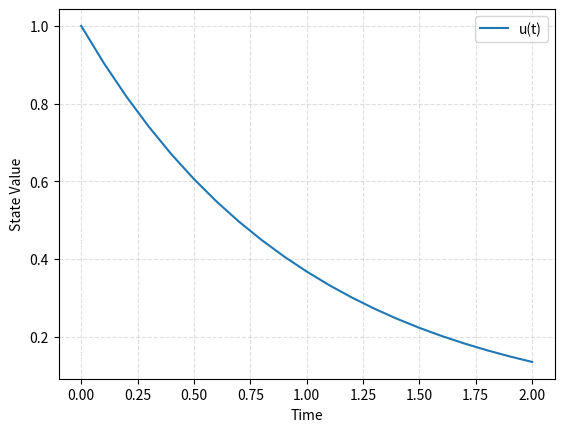

Recreate this plot in Python.
"""
ode.py
======

This module provides the core framework for solving ordinary differential
equations (ODEs) in this project. It defines an abstract base class for
ODE models, a result container for solver output, custom error handling,
and utility functions for plotting solutions and energies.

Contents:
- ODEResult (NamedTuple):
    A lightweight container holding the solution time points and state
    values produced by an ODE solver.
- InvalidInitialConditionError:
    Custom exception raised when invalid initial conditions are passed
    to an ODE model (wrong type, dimension or length).
- ODEModel (abstract base class):
    Defines the common interface for all ODE models in this project.
    All specific models (e.g., exponential decay, pendulum,
    double pendulum) must inherit from this class and implement:
        __call__(t, u): RHS of the ODE system, returning du/dt.
        num_states: Property specifying the number of state variables.
    Concrete subclasses may override _create_result() to return class unique
    result objects (e.g.: coordinates and energies).
- plot_ode_solution(results, state_labels=None, filename=None):
    Generic plotting function for visualizing state over time.
    Works for any ODEResult-like object (e.g: PendulumResults and DoublePendulumResults).
- plot_energy(results, filename=None):
    Generic energy plotting function that works with both
    PendulumResults and DoublePendulumResults (duck typing). It only
    relies these attributes, being provided:
        - time
        - potential_energy
        - kinetic_energy
        - total_energy
    This demonstrates polymorphism through duck typing: the function
    does not care about the class type of the input, only that it
    "quacks like a duck."

Design Notes:
- The ODEModel class enforces a clean interface using Python's
  abc (Abstract Base Classes). This ensures all derived classes
  explicitly define their equations of motion and number of states.
- The solve() method centralizes calls to SciPy's solve_ivp, performing
  validation of inputs and delegating postprocessing to _create_result().
- Utility functions are defined at module level to avoid duplication.
  For example, plot_energy is shared across single and double pendulum
  models, avoiding repeated code while still supporting polymorphism.

This file is the backbone of the project. It allows specific ODE models
to focus only on their unique mathematics while reusing common solving
and plotting infrastructure.

Run file with:
    python ode.py
"""

import numpy as np
import abc
from typing import NamedTuple, Any, Optional
from scipy.integrate import solve_ivp
import matplotlib.pyplot as plt

class ODEResult(NamedTuple):
    """The result of solving an ODE.
    
    Args:
        time (np.ndarray): The time steps solved for
        solution (np.ndarray): The solution of the problem at the given times.
    """
    time: np.ndarray
    solution: np.ndarray

    @property
    def num_states(self) -> int:
        """
        Number of state variables.

        Returns
            int
        """
        return int(self.solution.shape[0])

    @property
    def num_timepoints(self) -> int:
        """
        Number of time points.

        Returns
            int
        """
        return int(self.solution.shape[1])
class InvalidInitialConditionError(RuntimeError):
    """
    Raised when the initial condition u0 has the wrong shape/type.
    """
    pass
class ODEModel(abc.ABC):
    """
    Common interface for all ODE's (ordinary differntial equations).
    Can not be used directly - have to be inherited and it must
    be implemented a solution for a particular type of ODE.
    """
    
    @abc.abstractmethod
    def __call__(self, t: float, u: np.ndarray) -> np.ndarray:
        """
        Calculate right side of the diff equation du/dt = f(t, u).
        Must be implemented from classes that inherits, or
        else we will get NotImplementedError.
        """
        raise NotImplementedError
    
    @property
    @abc.abstractmethod
    def num_states(self) -> int:
        """
        Tells how many variables the system keeps track of.
        
        For example, in the exponential decay model there is only one
        variable (u). More complicated models can have several variables
        changing over time. Each of these is counted as a 'state'.

        Returns
            int
        """
        raise NotImplementedError
    
    def _create_result(self, solution: Any) -> Any:
        """
        Converts the raw output from the mathematical solver into a simple 
        result with two parts.
        1. Time: The points in time where the solution was calculated.
        2. Solution: The values of the system at those time points.

        This makes the result easier to work with and understand.

        Returns
            Any
        """
        if not hasattr(solution, "t") or not hasattr(solution, "y"):
            raise AttributeError("Solution object must have attributes t and y")
        return ODEResult(time=solution.t, solution=solution.y)
    
    def solve(self, u0: np.ndarray, T: float, dt: float, method: str = "RK45") -> Any:
        """
        solve() works out how the systen develops over time.
        
        Parameters to give the funciton solve_ivp from scipy:
        u0: 
            The starting values or initial conditions.
        T: 
            How long we want it to simulate.
        dt: 
            How often we want results (time steps).
        method: 
            Which numerical method to use (Default is RK45).

        Validates that u0 matches the model's number of states.

        solve() returns the times and the corresponding values of the system,
        so we can inspect or plot how the system changes over time.

        Returns
            Any
        """
        if T < 0: raise ValueError("T must be positive.")
        if dt <= 0: raise ValueError("dt must be positive.")
        if not isinstance(u0, np.ndarray): raise InvalidInitialConditionError("u0 must be a numpy.ndarray")
        if u0.ndim != 1: raise InvalidInitialConditionError("u0 must be a 1D numpy array.")
        if len(u0) != self.num_states:
            raise InvalidInitialConditionError(
                f"u0 has length {len(u0)} but model expects {self.num_states} states"
            )

        t_eval = np.arange(0, T + dt, dt)
        solution = solve_ivp(self, (0, T), u0, t_eval=t_eval, method=method)
        return self._create_result(solution)
          
def plot_ode_solution(
    results: ODEResult,
    state_labels: Optional[list[str]] = None,
    filename: Optional[str] = None,
    ) -> None:
    """
    Plotting the solution of an ODE system.
        
    Parameters:
    results:
        ODEResult
            Ouput from ODEModel.solve(), must have:
                result.time: 1D array of time points T
                result.solution: 2D array with shape num_states and T
    state_labels:   list[str] | None, optional
        Labels for each state.
    filename:   str | None, optional
        If not None, the plot is saved to file path.
        Else: plot window is displayed.
        
    Returns
        None
    """
    result_time = np.array(results.time)

    solu = np.array(results.solution)
    #If solu is a 1D, we reshape it to 2D array here
    if solu.ndim == 1:
        solu = solu.reshape(1, -1)

    #num_states, num_time = solu.shape
    #extracting number of states (rows) and num time points (column)
    num_states = getattr(results, "num_states", solu.shape[0])
    num_time = getattr(results, "num_timepoints", solu.shape[1])
    if result_time.ndim != 1 or result_time.shape[0] != num_time:
        raise ValueError("result.time must be a 1D and match result.solutions time dimension.")
        
    if state_labels is None:
        #If no labels, we construct them for {"State1", "State2", ... "StateK"}
        labels = [f"State {i + 1}" for i in range(num_states)]
    else:
        if len(state_labels) != num_states:
            raise ValueError(
                f"state_labels length ({len(state_labels)}) must be equal to the number of states: ({num_states})."
            )
        labels = state_labels

    #Plotting the figure:
    #Instantiate the figure
    plt.figure()
    #Plot in the states and time points
    for i in range(num_states):
        plt.plot(result_time, solu[i, :], label=labels[i])
        
    plt.xlabel("Time")
    plt.ylabel("State Value")
    plt.grid(True, which="both", linestyle="--", alpha=0.4)
    plt.legend()

    if filename:
        plt.savefig(filename, dpi=150, bbox_inches="tight")
        plt.close()
    else:
        plt.show()

def plot_energy(results: Any, filename: Optional[str]=None) -> None:
        """
        This function plots the potential, kinetic, and 
        total energy of a pendulum system.
        plot_energy() works for both single and double pendulum
        system results. It uses 'duck typing' which means that it
        only relies on the attributes, namely - time, potential_energy,
        kinetic_energy and total_energy, rather than the class types.
        The function will work as long as it is provided with these 
        attributes.

        Parameters:
        results: Any
            A result object with the attributes:
                time (np.ndarray): array of time points.
                potential_energy (np.ndarray)
                kinetic_energy (np.ndarray)
                total_energy (np.ndarray)
            Ex: PendulumResults and DoublePendulumResults
        filename: str or None, Optional
            If provided, plot saved to filename
            If not provided, plot window displayed
        
        Returns
            None
        """
        t = results.time
        P = results.potential_energy
        K = results.kinetic_energy
        E = results.total_energy

        plt.figure()
        plt.plot(t, P, label="Potential Energy")
        plt.plot(t, K, label="Kinetic Energy")
        plt.plot(t, E, label="Total Energy", linewidth=2)

        plt.xlabel("Time [s]")
        plt.ylabel("Energy [J]")
        plt.title("Pendulum Energy VS. Time")
        plt.grid(True, linestyle="--", alpha=0.4)
        plt.legend()

        if filename:
            plt.savefig(filename, dpi=150, bbox_inches="tight")
            plt.close()
        else:
            plt.show()      

if __name__ == "__main__":

    #Making test class to instatiate an ODEModel object
    class MinimalDecayTest(ODEModel):
        """Minimal test for ODE."""
        def __call__(self, t: float, u: np.ndarray) -> np.ndarray:
            return np.array([-u[0]])

        @property
        def num_states(self) -> int:
            return 1

    model = MinimalDecayTest()
    result = model.solve(u0=np.array([1.0]), T=2.0, dt=0.1)

    print("Time steps: ", result.time)
    print("Solution steps: ", result.solution)

    plot_ode_solution(result, state_labels=["u(t)"])
